Run: headless pygame with SDL's dummy video driver; simulated clock (each Clock.tick advances the game by its frame time, no real sleeping); random seed 0; keys injected as events and as key.get_pressed() state; no mouse input.
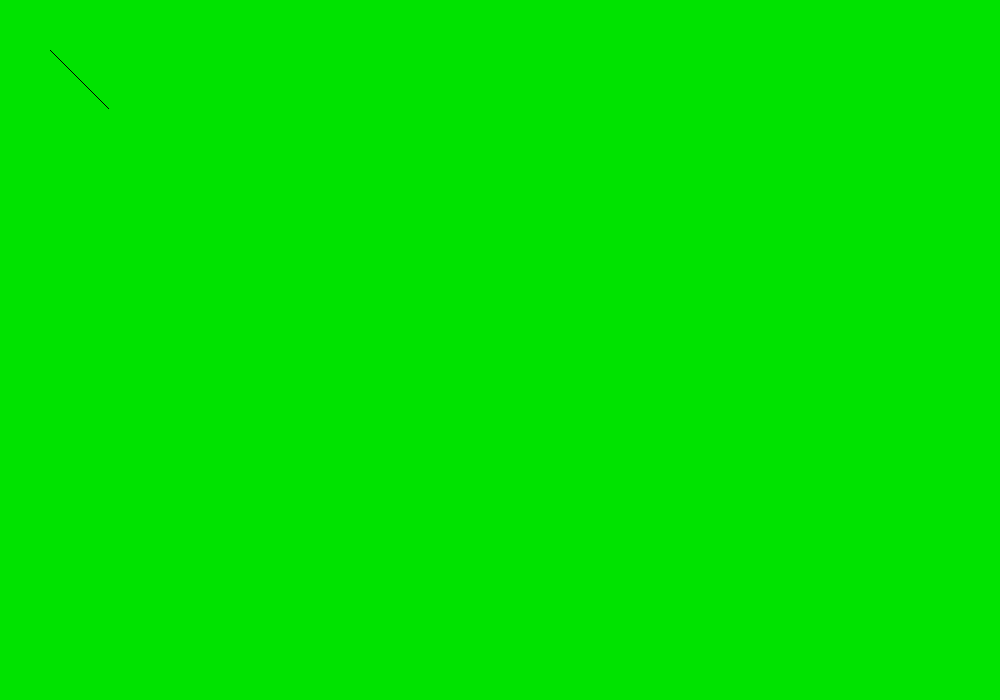
Frame 1 of 3 · flips 1–60 · no input
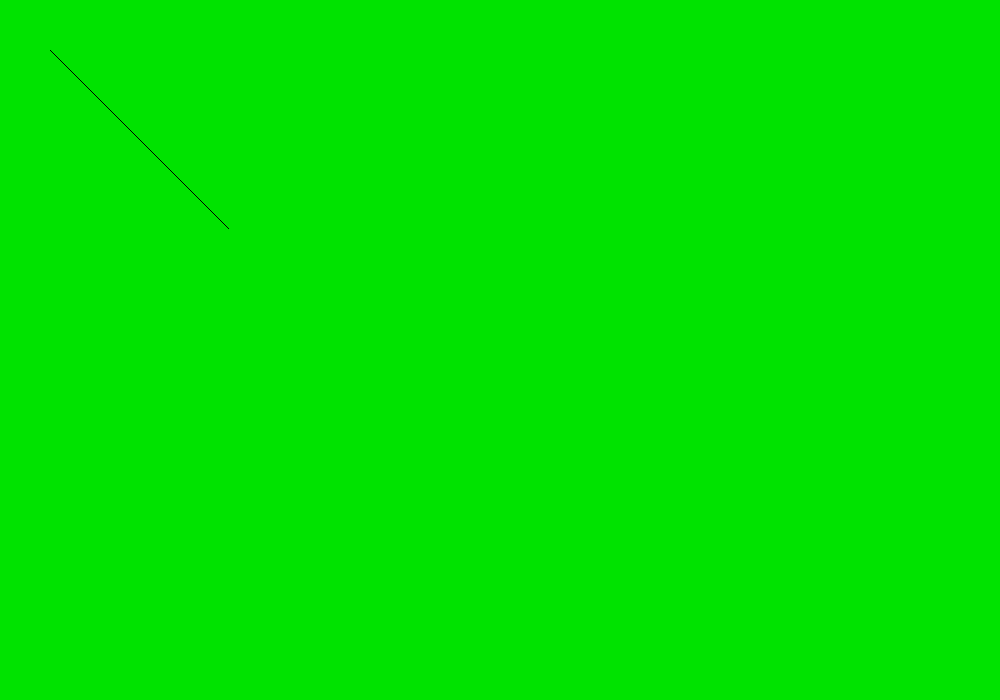
Frame 2 of 3 · flips 61–180 · tapped SPACE, RETURN · held RIGHT (→), D
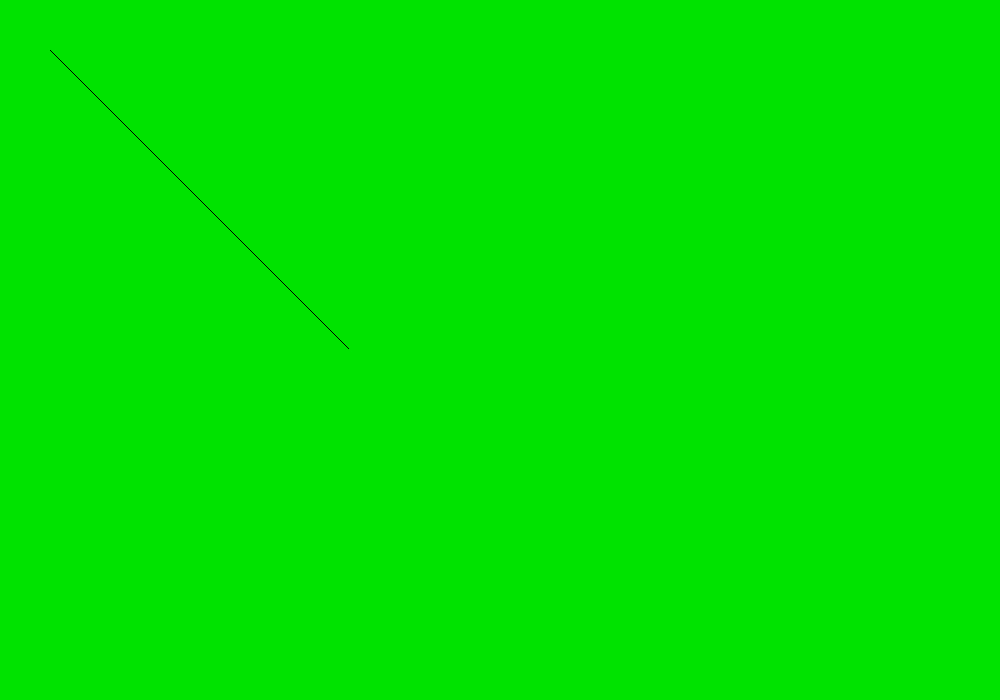
Frame 3 of 3 · flips 181–300 · held DOWN (↓), S

The pygame program that drew these frames:

import sys
import pygame
from pygame import gfxdraw
from pygame.locals import QUIT

#color definition
black=(0,0,0)
red=(227,0,0)
green=(0,227,0)
blue=(0,0,227)
white=(227,227,227)
rgb=(23,23,23)

#def draw_screen():
pygame.init()
(width, height) = (1000, 700)
screen=pygame.display.set_mode((width, height),0,32)
pygame.display.set_caption("BRESENHAMS_Line")
screen.fill(green)
pygame.display.update()

def correct_order(x1, y1, x2, y2):
	if x2 > x1:
		return x1, y1, x2, y2
	else:
		return x2, y2, x1, y1

def bresenhams_line(x1, y1, x2, y2):
	x1, y1, x2, y2 = correct_order(x1, y1, x2, y2)
	m_new = 2 * (y2-y1)
	slope_error_new = m_new - (x2-x1)
	y=y1
	
	points = []

	for x in range(x1,(x2+1)):
		#print(x,y)
		points.append((x,y))
		#pygame.gfxdraw.pixel(screen, x, y, black)

		slope_error_new += m_new
		if slope_error_new >= 0:
			y += 1
			slope_error_new -= 2 * (x2-x1)
	#pygame.display.update()
	return points

def draw_line(x1,y1,x2,y2):
	
	points=bresenhams_line(x1,y1,x2,y2)

	for p in points:
		print("Ploting Point: ", p)
		pygame.gfxdraw.pixel(screen, p[0], p[1], black)
		pygame.display.update()

	while True:
		for event in pygame.event.get():
			if event.type == QUIT:
				pygame.quit()
				sys.exit()

	pygame.display.update()


draw_line(50,50,350,350)
